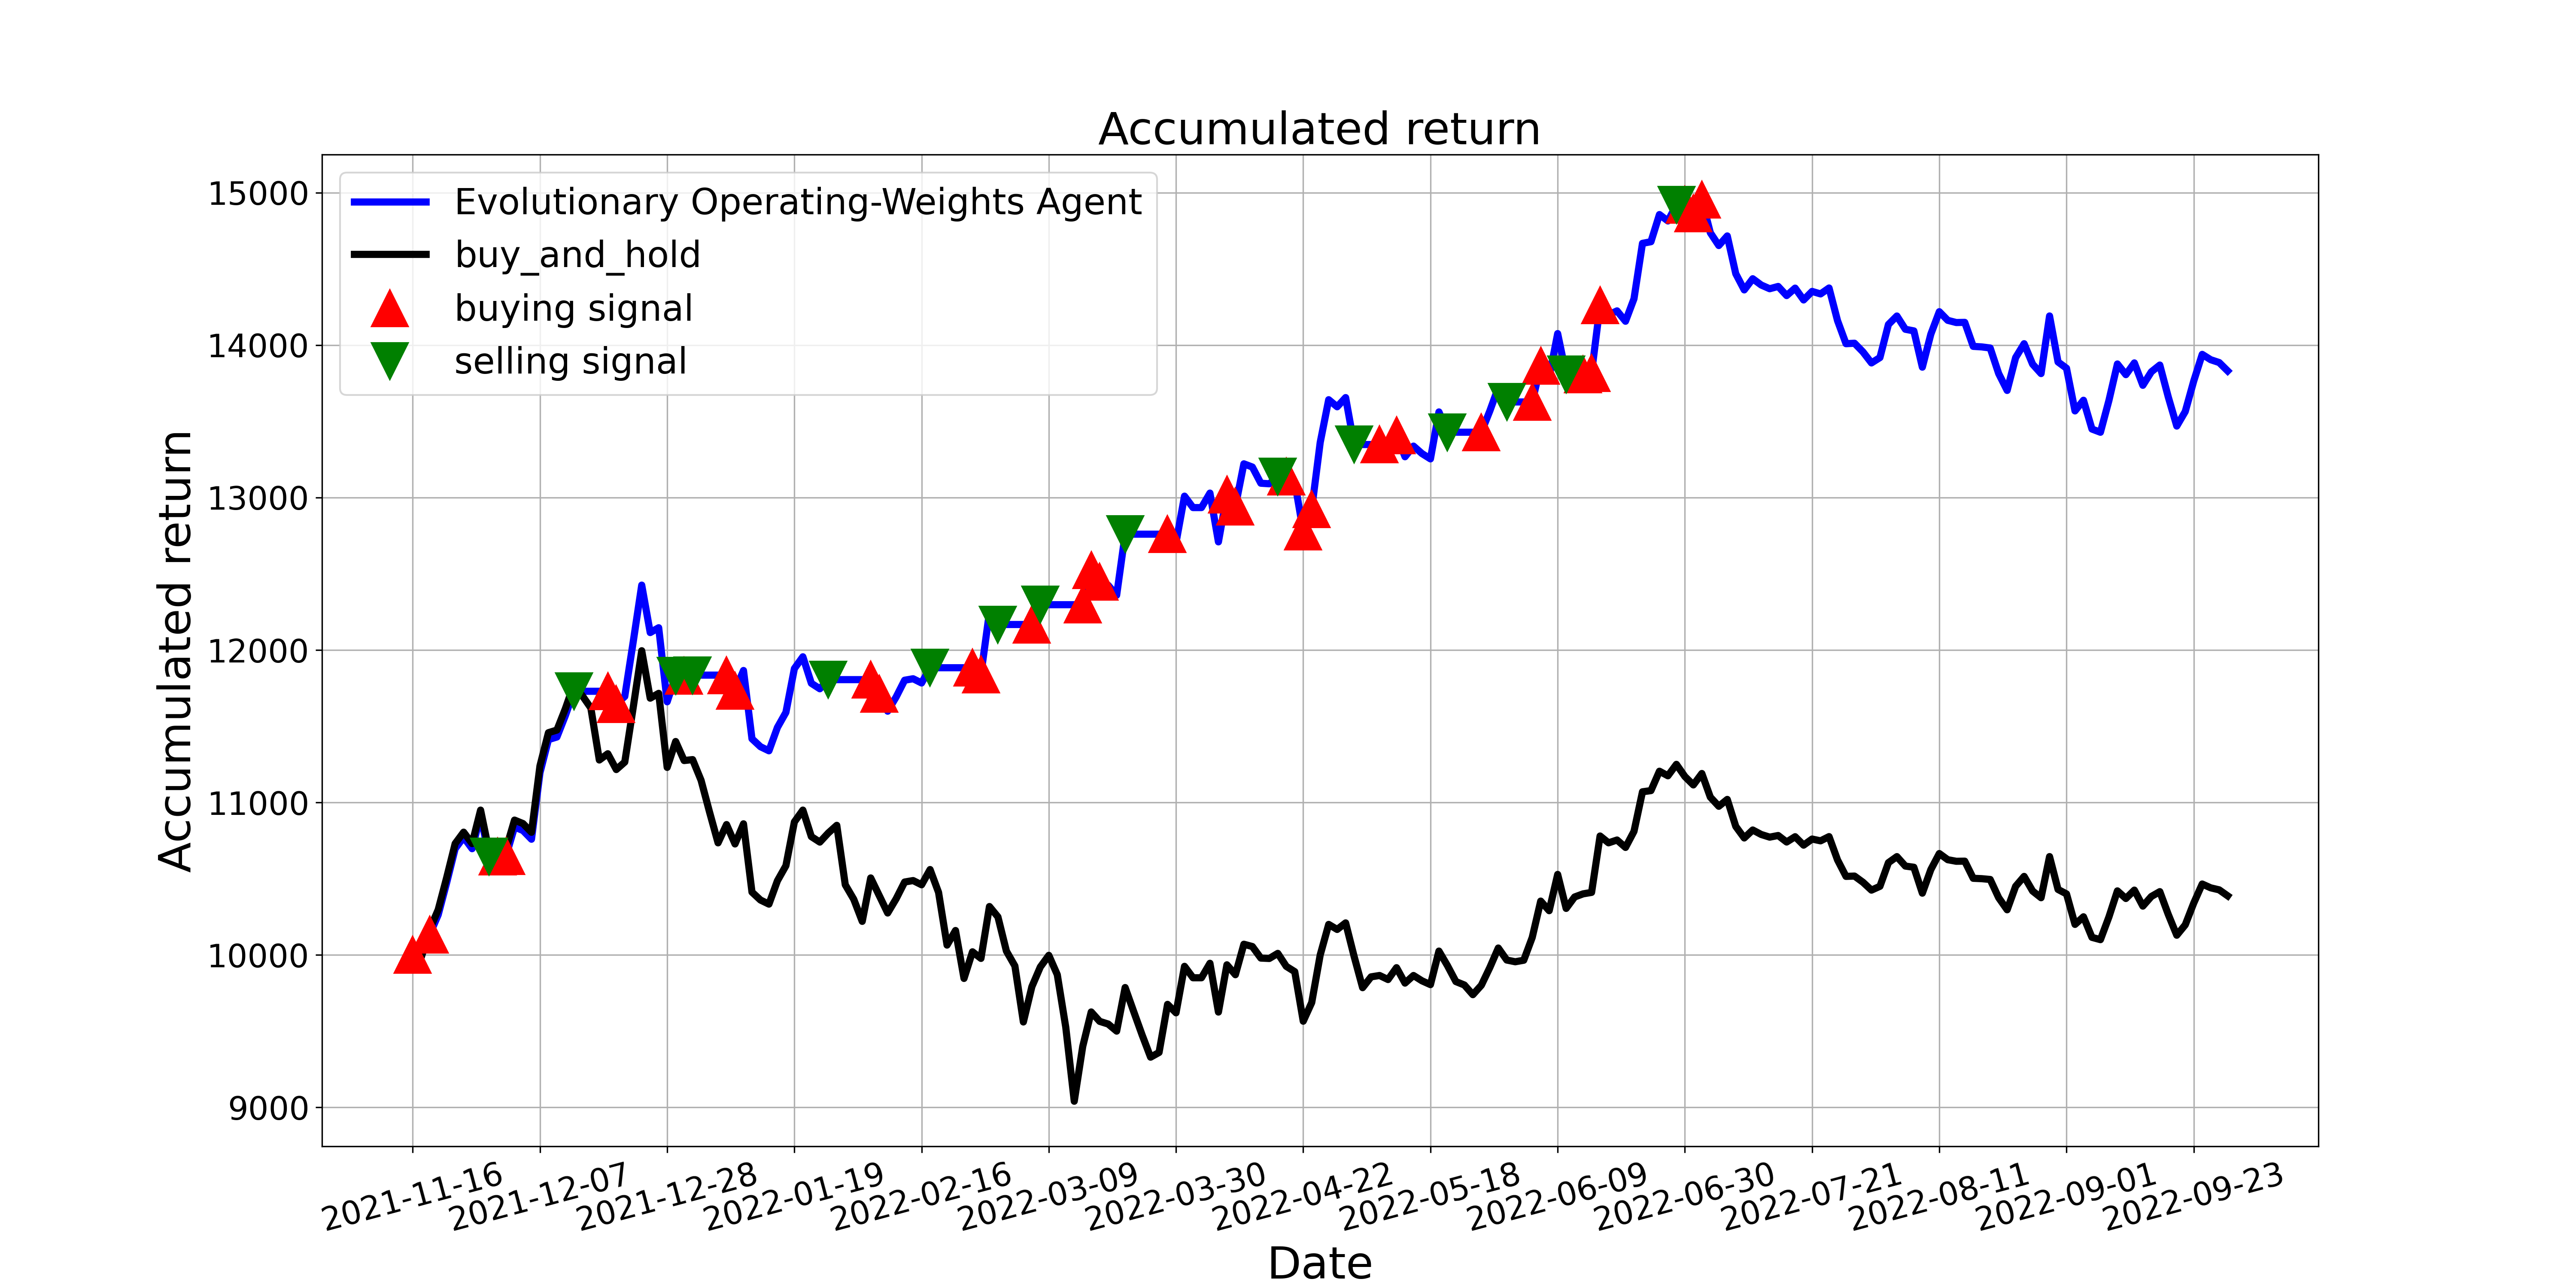

Data behind this chart, as committed beside it:
, tradeDate, B&H, action, operation, return
0, 2021-11-16, 10000, 1, 1, 10000
1, 2021-11-17, 9985, 0, 0, 9988
2, 2021-11-18, 10167, 1, 1, 10134
3, 2021-11-19, 10296, 0, 0, 10263
4, 2021-11-22, 10507, 0, 0, 10474
5, 2021-11-23, 10730, 0, 0, 10697
6, 2021-11-24, 10805, 0, 0, 10772
7, 2021-11-25, 10730, 0, 0, 10697
8, 2021-11-26, 10950, 0, 0, 10917
9, 2021-11-29, 10679, 2, 2, 10645
10, 2021-11-30, 10690, 1, 1, 10645
11, 2021-12-01, 10695, 1, 1, 10649
12, 2021-12-02, 10884, 1, 0, 10839
13, 2021-12-03, 10862, 0, 0, 10816
14, 2021-12-06, 10804, 1, 0, 10759
15, 2021-12-07, 11240, 0, 0, 11194
16, 2021-12-08, 11458, 1, 0, 11412
17, 2021-12-09, 11475, 1, 0, 11429
18, 2021-12-10, 11616, 0, 0, 11570
19, 2021-12-13, 11775, 2, 2, 11729
20, 2021-12-14, 11700, 2, 0, 11729
21, 2021-12-15, 11620, 2, 0, 11729
22, 2021-12-16, 11278, 2, 0, 11729
23, 2021-12-17, 11320, 1, 1, 11729
24, 2021-12-20, 11216, 1, 1, 11646
25, 2021-12-21, 11265, 1, 0, 11695
26, 2021-12-22, 11625, 1, 0, 12055
27, 2021-12-23, 11995, 1, 0, 12426
28, 2021-12-24, 11684, 0, 0, 12115
29, 2021-12-27, 11716, 1, 0, 12146
30, 2021-12-28, 11230, 2, 0, 11660
31, 2021-12-29, 11400, 2, 2, 11830
32, 2021-12-30, 11275, 1, 1, 11830
33, 2021-12-31, 11281, 2, 2, 11835
34, 2022-01-04, 11145, 0, 0, 11835
35, 2022-01-05, 10936, 0, 0, 11835
36, 2022-01-06, 10735, 0, 0, 11835
37, 2022-01-07, 10855, 1, 1, 11835
38, 2022-01-10, 10728, 1, 1, 11734
39, 2022-01-11, 10860, 0, 0, 11866
40, 2022-01-12, 10412, 2, 0, 11418
41, 2022-01-13, 10360, 2, 0, 11366
42, 2022-01-14, 10333, 1, 0, 11339
43, 2022-01-17, 10486, 1, 0, 11492
44, 2022-01-18, 10585, 0, 0, 11591
45, 2022-01-19, 10873, 0, 0, 11878
46, 2022-01-20, 10950, 0, 0, 11956
47, 2022-01-21, 10776, 2, 0, 11782
48, 2022-01-24, 10740, 2, 0, 11746
49, 2022-01-25, 10800, 2, 2, 11806
50, 2022-01-26, 10850, 0, 0, 11806
51, 2022-01-27, 10460, 0, 0, 11806
52, 2022-01-28, 10365, 2, 0, 11806
53, 2022-02-07, 10220, 2, 0, 11806
54, 2022-02-08, 10505, 1, 1, 11806
55, 2022-02-09, 10390, 1, 1, 11714
56, 2022-02-10, 10275, 0, 0, 11599
57, 2022-02-11, 10368, 0, 0, 11692
58, 2022-02-14, 10478, 1, 0, 11802
59, 2022-02-15, 10488, 1, 0, 11812
... 155 more rows
